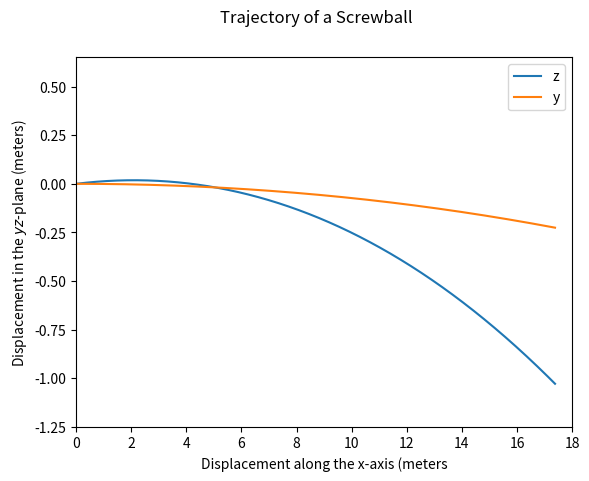

Write Python code to recreate this figure. (Note: this script raises an exception after producing the figure.)
from math import sin,cos

import matplotlib.pyplot as plt
from numpy import arange
from pylab import plot,xlabel,ylabel,show
import numpy as np
import scipy.integrate as integrate


B = 4.1e-4
omega = 1800 * 0.1047198 # rpm
g = 9.81 #m/s
l = 18.44

def F(v):
    F = 0.0039 + (0.0058/(1+((np.exp(v-35))/5)))
    return(F)

def pitch(r,t):
    x = r[0]
    y = r[1]
    z = r[2]
    v_x = r[3]
    v_y = r[4]
    v_z = r[5]
    speed = np.sqrt(v_x**2+v_y**2+v_z**2)
    dx = v_x
    dy = v_y
    dz = v_z
    dv_x = (-F(speed) *speed * v_x) + (B * omega * (v_z * sin(phi) - v_y * cos(phi)))
    dv_y = (-F(speed) *speed * v_y) + (B * omega * v_x * cos(phi))
    dv_z = (-g - F(speed) *speed * v_z) - (B * omega * v_x * sin(phi))
    r = np.array([dx,dy,dz,dv_x,dv_y,dv_z],float)
    return (r)



# initial conditions for screwball
v_0 = 85 * 0.44704 # m/s
theta = 1 * np.pi/180 # radians
phi = 135 * np.pi/180
position = [0,0,0]
velocity = [v_0*cos(theta),0,v_0*sin(theta)]

r = position + velocity

r = np.array(r,float)
# r = [x position, y position, z position, x velocity, y velocity, z velocity, theta, phi]

a = 0.0
b = l/v_0
N = 10000
h = (b-a)/N
tpoints = arange(a,b,h)

# y vs x for screwball
# reset initial conditions

r_xy = r.copy()
r_xz = r.copy()

xpoints_y = []
ypoints = []

for t in tpoints:
    xpoints_y.append(r_xy[0])
    ypoints.append(r_xy[1])
    k1 = h*pitch(r_xy,t)
    k2 = h*pitch(r_xy+0.5*k1,t+0.5*h)
    k3 = h*pitch(r_xy+0.5*k2,t+0.5*h)
    k4 = h*pitch(r_xy+k3,t+h)
    r_xy += (k1+2*k2+2*k3+k4)/6

#z vs x for screwball
# reset initial conditions

xpoints_z = []
zpoints = []

for t in tpoints:
    xpoints_z.append(r_xz[0])
    zpoints.append(r_xz[2])
    k1 = h*pitch(r_xz,t)
    k2 = h*pitch(r_xz+0.5*k1,t+0.5*h)
    k3 = h*pitch(r_xz+0.5*k2,t+0.5*h)
    k4 = h*pitch(r_xz+k3,t+h)
    r_xz += (k1+2*k2+2*k3+k4)/6

plot(xpoints_z,zpoints,label = "z")
plot(xpoints_y,ypoints,label = "y")
plt.suptitle("Trajectory of a Screwball")
plt.xlim(0, 18)
plt.ylim(-1.25,0.65)
ylabel(r'Displacement in the $yz$-plane (meters)')
xlabel(r'Displacement along the x-axis (meters')
plt.legend()
plt.savefig("Screwball")
show()


# calculate total path length

# define estimated derivatives at each point
dydx = [(ypoints[i+1] - ypoints[i])/(xpoints_y[i+1]-xpoints_y[i]) for i in range(len(tpoints)-1)]
dzdx = [(zpoints[i+1] - zpoints[i])/(xpoints_y[i+1]-xpoints_y[i]) for i in range(len(tpoints)-1)]

# take square values to calculate total distance
dydx_sq = [element**2 for element in dydx]
dzdx_sq = [element**2 for element in dzdx]

# define integrand
integrand = np.sqrt(1+np.array(dydx_sq)+np.array(dzdx_sq))

print("Fastball.\n Distance to the plate (x-direction) is",np.round(xpoints_y[-1],decimals=3))
print("Total path distance =", np.round((integrate.trapz(integrand,dx=0.0184)),decimals=3))
print("Extra Distance Traveled due to spin and gravity:", np.round((integrate.trapz(integrand,dx=0.0184)-xpoints_y[-1]),decimals=3))